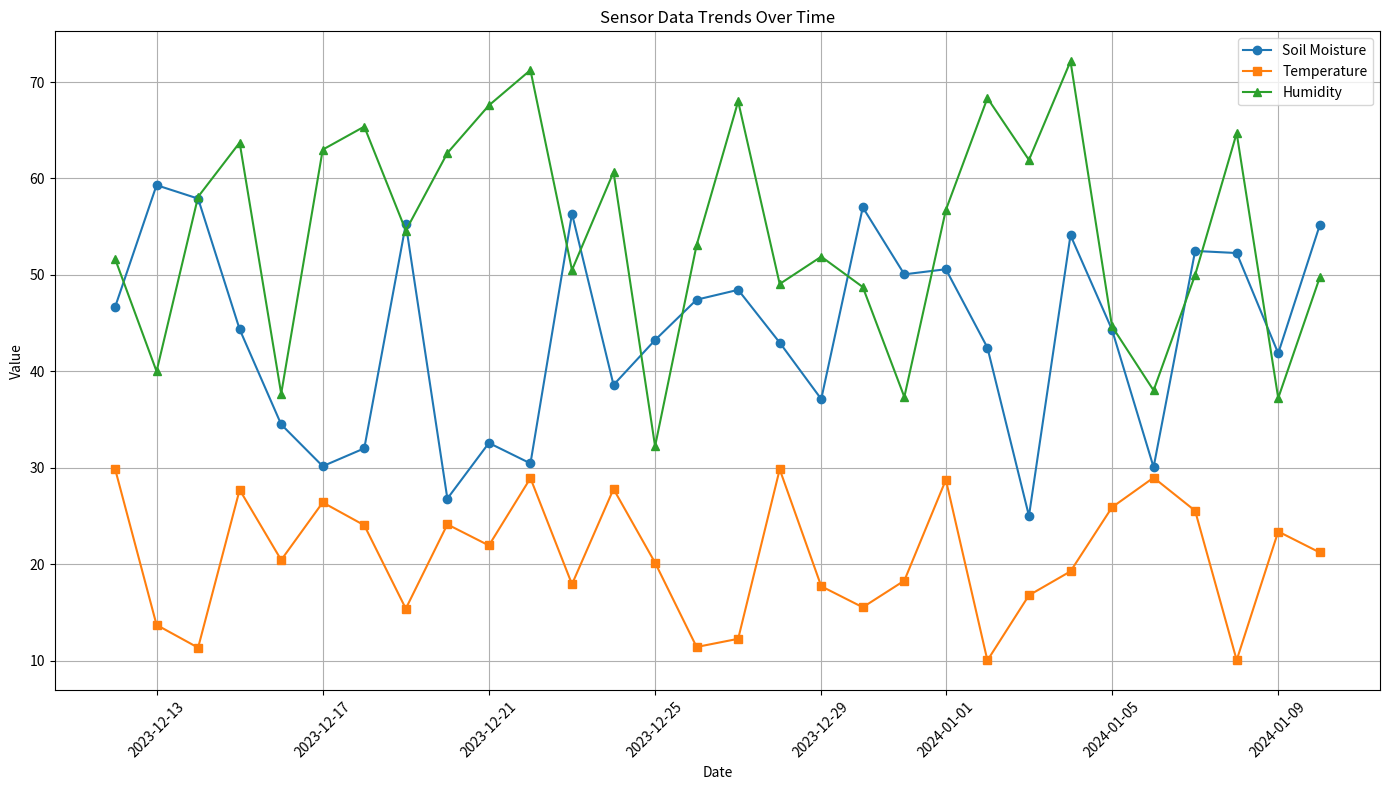
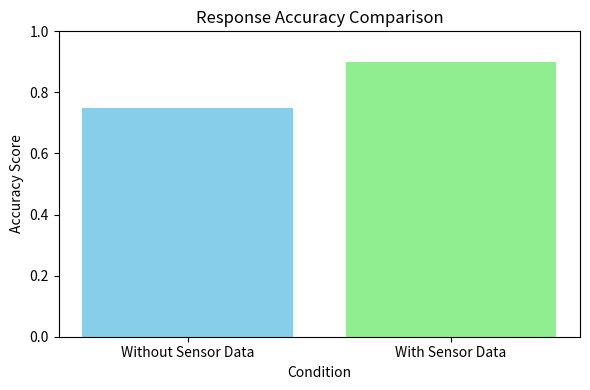
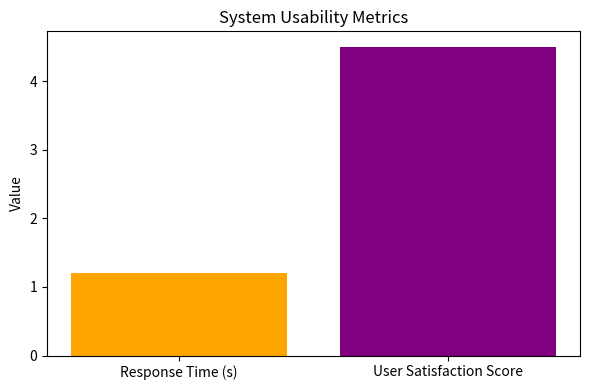

Write Python code to recreate these figures, in order.
import pandas as pd
import numpy as np
import matplotlib.pyplot as plt

# Simulate sensor data for 30 days
dates = pd.date_range(start="2023-12-12", periods=30)
soil_moisture = np.random.uniform(20, 60, size=30)  # Simulated soil moisture levels
temperature = np.random.uniform(10, 30, size=30)  # Simulated temperature values
humidity = np.random.uniform(30, 80, size=30)  # Simulated humidity levels

# Create a DataFrame
sensor_data = pd.DataFrame({
    "Date": dates,
    "Soil Moisture (%)": soil_moisture,
    "Temperature (°C)": temperature,
    "Humidity (%)": humidity
}).set_index("Date")

# Plotting
plt.figure(figsize=(14, 8))
plt.plot(sensor_data.index, sensor_data["Soil Moisture (%)"], label="Soil Moisture", marker='o')
plt.plot(sensor_data.index, sensor_data["Temperature (°C)"], label="Temperature", marker='s')
plt.plot(sensor_data.index, sensor_data["Humidity (%)"], label="Humidity", marker='^')
plt.title("Sensor Data Trends Over Time")
plt.xlabel("Date")
plt.ylabel("Value")
plt.legend()
plt.grid(True)
plt.xticks(rotation=45)
plt.tight_layout()
plt.show()

# Hypothetical accuracy scores
conditions = ['Without Sensor Data', 'With Sensor Data']
accuracy_scores = [0.75, 0.90]  # Example accuracy scores

# Plotting
plt.figure(figsize=(6, 4))
plt.bar(conditions, accuracy_scores, color=['skyblue', 'lightgreen'])
plt.title("Response Accuracy Comparison")
plt.xlabel("Condition")
plt.ylabel("Accuracy Score")
plt.ylim(0, 1)  # Accuracy ranges from 0 to 1
plt.tight_layout()
plt.show()

# Example data
metrics = ['Response Time (s)', 'User Satisfaction Score']
values = [1.2, 4.5]  # Example response time in seconds and user satisfaction score out of 5

# Plotting
plt.figure(figsize=(6, 4))
plt.bar(metrics, values, color=['orange', 'purple'])
plt.title("System Usability Metrics")
plt.ylabel("Value")
plt.tight_layout()
plt.show()
